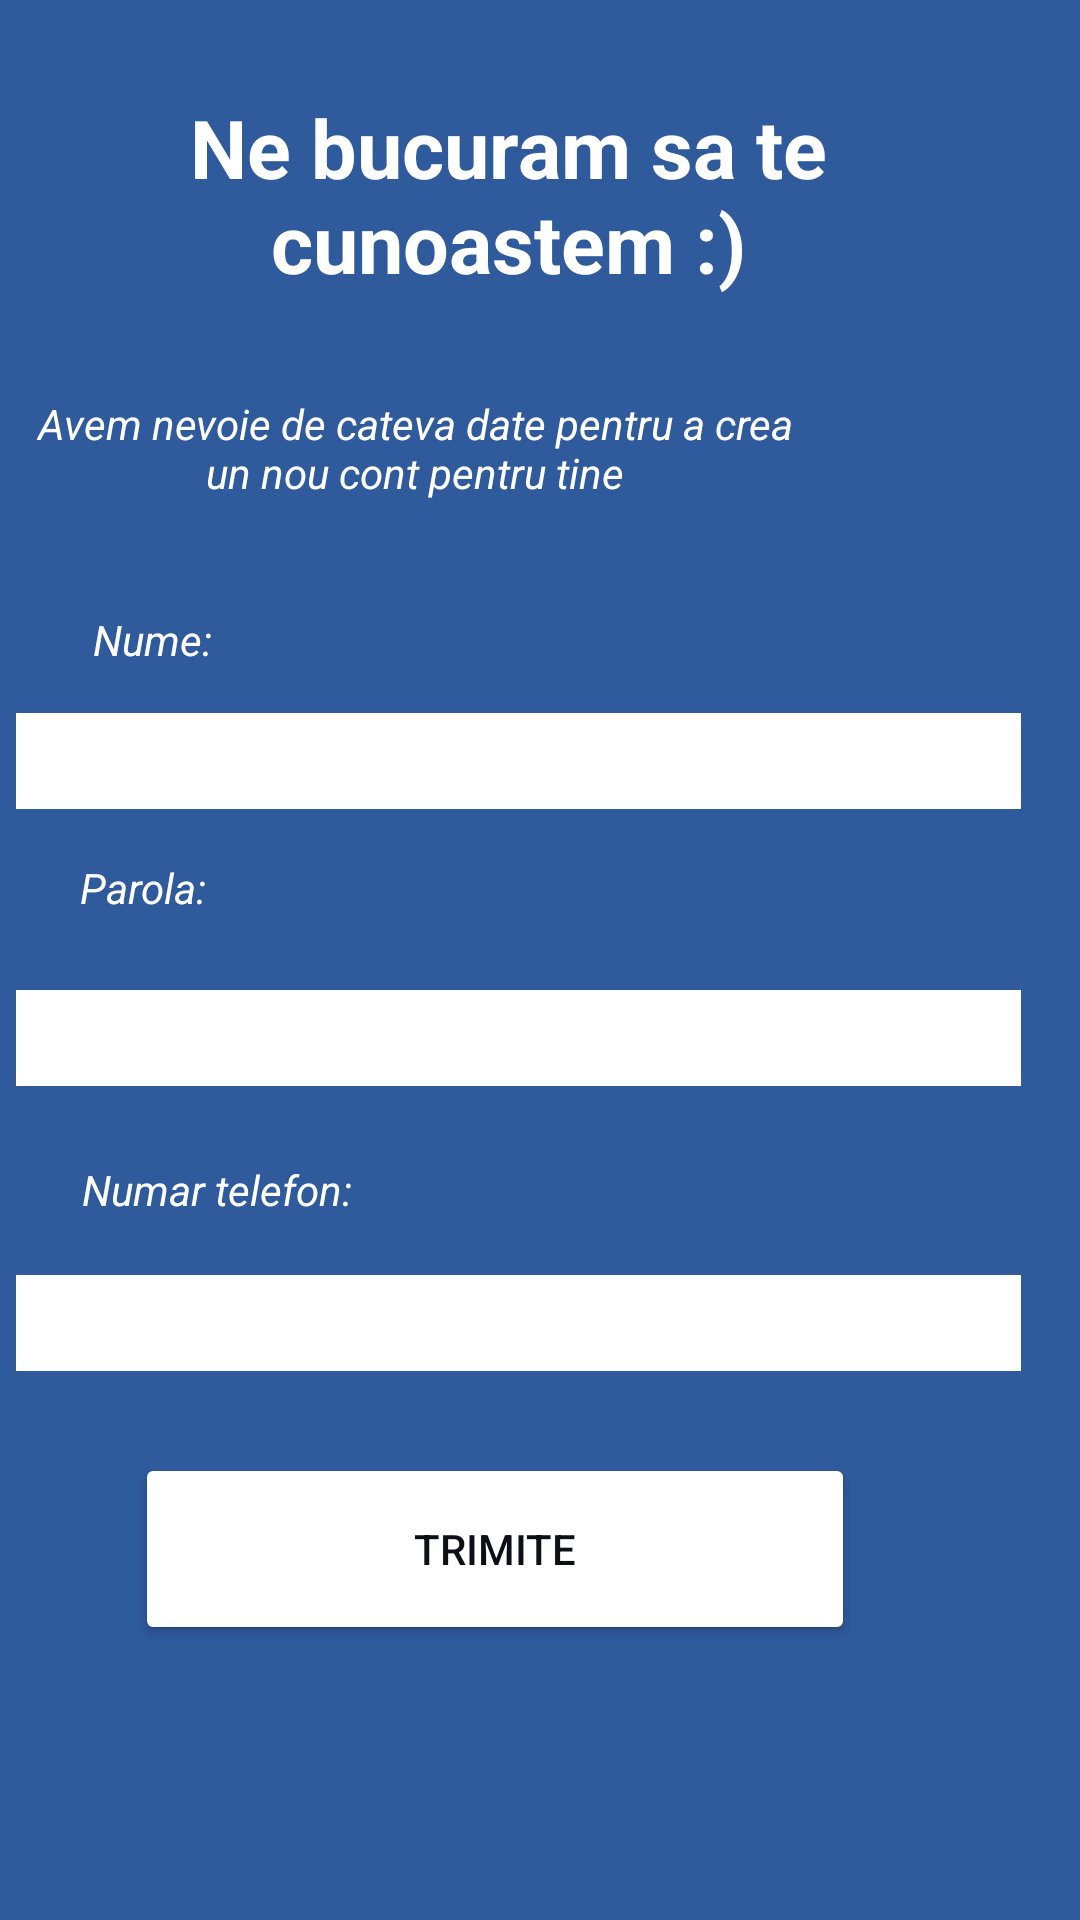

Layout XML and referenced resources for this Android screen:
<!-- AndroidManifest.xml: application theme Theme.ProiectDAC -->
<!-- res/layout/security_page_3.xml -->
<?xml version="1.0" encoding="utf-8"?>
<androidx.constraintlayout.widget.ConstraintLayout xmlns:android="http://schemas.android.com/apk/res/android"
    xmlns:app="http://schemas.android.com/apk/res-auto"
    xmlns:tools="http://schemas.android.com/tools"
    android:layout_width="match_parent"
    android:layout_height="match_parent"
    android:background="@color/blue1">


    <TextView
        android:id="@+id/textView"
        android:layout_width="252dp"
        android:layout_height="69dp"
        android:text="Ne bucuram sa te cunoastem :)"
        android:textAlignment="center"
        android:textColor="@color/white"
        android:textSize="27dp"
        android:textStyle="bold"
        app:layout_constraintBottom_toBottomOf="parent"
        app:layout_constraintEnd_toEndOf="parent"
        app:layout_constraintHorizontal_bias="0.402"
        app:layout_constraintStart_toStartOf="parent"
        app:layout_constraintTop_toTopOf="parent"
        app:layout_constraintVertical_bias="0.054" />

    <TextView
        android:layout_width="252dp"
        android:layout_height="65dp"
        android:text="Avem nevoie de cateva date pentru a crea un nou cont pentru tine"
        android:textAlignment="center"
        android:textColor="@color/white"
        android:textStyle="italic"
        app:layout_constraintBottom_toBottomOf="parent"
        app:layout_constraintEnd_toEndOf="parent"
        app:layout_constraintHorizontal_bias="0.113"
        app:layout_constraintStart_toStartOf="parent"
        app:layout_constraintTop_toTopOf="parent"
        app:layout_constraintVertical_bias="0.229" />

    <TextView
        android:id="@+id/textView7"
        android:layout_width="75dp"
        android:layout_height="39dp"
        android:text="Nume:"
        android:textAlignment="center"
        android:textColor="@color/white"
        android:textStyle="italic"
        app:layout_constraintBottom_toBottomOf="parent"
        app:layout_constraintEnd_toEndOf="parent"
        app:layout_constraintHorizontal_bias="0.047"
        app:layout_constraintStart_toStartOf="parent"
        app:layout_constraintTop_toTopOf="parent"
        app:layout_constraintVertical_bias="0.339" />

    <EditText
        android:id="@+id/editText2"
        android:layout_width="335dp"
        android:layout_height="32dp"
        android:background="@color/white"
        android:textColor="@color/white"
        app:layout_constraintBottom_toBottomOf="parent"
        app:layout_constraintEnd_toEndOf="parent"
        app:layout_constraintHorizontal_bias="0.21"
        app:layout_constraintStart_toStartOf="parent"
        app:layout_constraintTop_toTopOf="parent"
        app:layout_constraintVertical_bias="0.391" />

    <TextView
        android:id="@+id/textView6"
        android:layout_width="65dp"
        android:layout_height="37dp"
        android:text="Parola:"
        android:textAlignment="center"
        android:textColor="@color/white"
        android:textStyle="italic"
        app:layout_constraintBottom_toBottomOf="parent"
        app:layout_constraintEnd_toEndOf="parent"
        app:layout_constraintHorizontal_bias="0.052"
        app:layout_constraintStart_toStartOf="parent"
        app:layout_constraintTop_toTopOf="parent"
        app:layout_constraintVertical_bias="0.475" />

    <EditText
        android:id="@+id/editText3"
        android:layout_width="335dp"
        android:layout_height="32dp"
        android:background="@color/white"
        android:textColor="@color/white"
        app:layout_constraintBottom_toBottomOf="parent"
        app:layout_constraintEnd_toEndOf="parent"
        app:layout_constraintHorizontal_bias="0.21"
        app:layout_constraintStart_toStartOf="parent"
        app:layout_constraintTop_toTopOf="parent"
        app:layout_constraintVertical_bias="0.543" />

    <TextView
        android:layout_width="119dp"
        android:layout_height="23dp"
        android:text="Numar telefon:"
        android:textAlignment="center"
        android:textColor="@color/white"
        android:textStyle="italic"
        app:layout_constraintBottom_toBottomOf="parent"
        app:layout_constraintEnd_toEndOf="parent"
        app:layout_constraintHorizontal_bias="0.054"
        app:layout_constraintStart_toStartOf="parent"
        app:layout_constraintTop_toTopOf="parent"
        app:layout_constraintVertical_bias="0.627" />

    <EditText
        android:id="@+id/editText4"
        android:layout_width="335dp"
        android:layout_height="32dp"
        android:background="@color/white"
        android:textColor="@color/white"
        app:layout_constraintBottom_toBottomOf="parent"
        app:layout_constraintEnd_toEndOf="parent"
        app:layout_constraintHorizontal_bias="0.21"
        app:layout_constraintStart_toStartOf="parent"
        app:layout_constraintTop_toTopOf="parent"
        app:layout_constraintVertical_bias="0.699" />

    <Button
        android:id="@+id/btnCreateAccount"
        android:layout_width="240dp"
        android:layout_height="64dp"
        android:backgroundTint="@color/white"
        android:text="Trimite"
        android:textColor="@color/black"
        app:layout_constraintBottom_toBottomOf="parent"
        app:layout_constraintEnd_toEndOf="parent"
        app:layout_constraintHorizontal_bias="0.374"
        app:layout_constraintStart_toStartOf="parent"
        app:layout_constraintTop_toTopOf="parent"
        app:layout_constraintVertical_bias="0.841" />


</androidx.constraintlayout.widget.ConstraintLayout>
<!-- resources referenced by this layout -->
<resources>
  <color name="black">#0b1017</color>
  <color name="blue1">#2f5a9c</color>
  <color name="white">#FFFFFFFF</color>
  <style name="Theme.ProiectDAC" parent="Theme.MaterialComponents.DayNight.DarkActionBar">
          
          <item name="colorPrimary">@color/purple_500</item>
          <item name="colorPrimaryVariant">@color/purple_700</item>
          <item name="colorOnPrimary">@color/white</item>
          
          <item name="colorSecondary">@color/teal_200</item>
          <item name="colorSecondaryVariant">@color/teal_700</item>
          <item name="colorOnSecondary">@color/black</item>
          
          <item name="android:statusBarColor" tools:targetApi="l">?attr/colorPrimaryVariant</item>
          
      </style>
  <color name="purple_500">#2f5a9c</color>
  <color name="purple_700">#FF3700B3</color>
  <color name="teal_200">#FF03DAC5</color>
  <color name="teal_700">#FF018786</color>
</resources>
